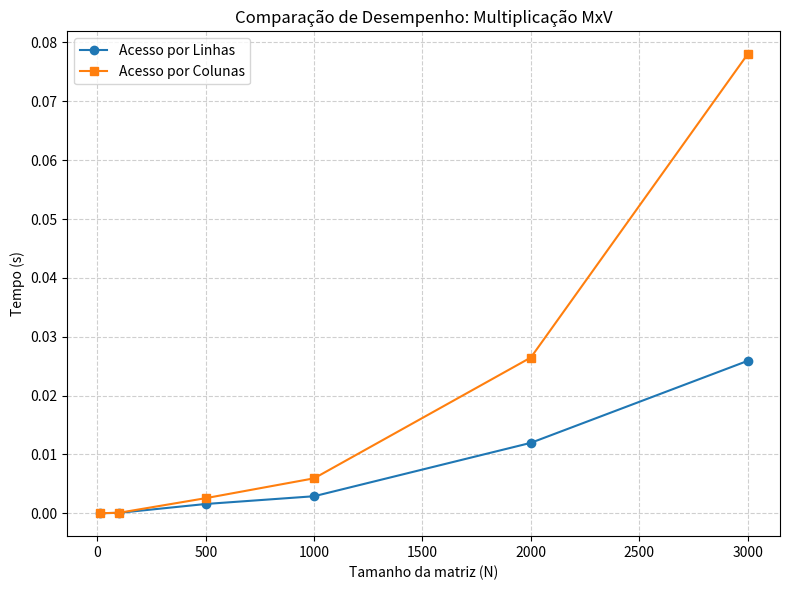

The matplotlib source for this figure:
import matplotlib.pyplot as plt

# Dados fornecidos
N = [10, 100, 500, 1000, 2000, 3000]
linhas = [0.000001, 0.000064, 0.001569, 0.002887, 0.011961, 0.025887]
colunas = [0.000001, 0.000074, 0.002560, 0.005932, 0.026463, 0.077994]

# Criar gráfico
plt.figure(figsize=(8, 6))
plt.plot(N, linhas, marker="o", label="Acesso por Linhas")
plt.plot(N, colunas, marker="s", label="Acesso por Colunas")

plt.xlabel("Tamanho da matriz (N)")
plt.ylabel("Tempo (s)")
plt.title("Comparação de Desempenho: Multiplicação MxV")
plt.legend()
plt.grid(True, linestyle="--", alpha=0.6)
plt.tight_layout()
plt.show()